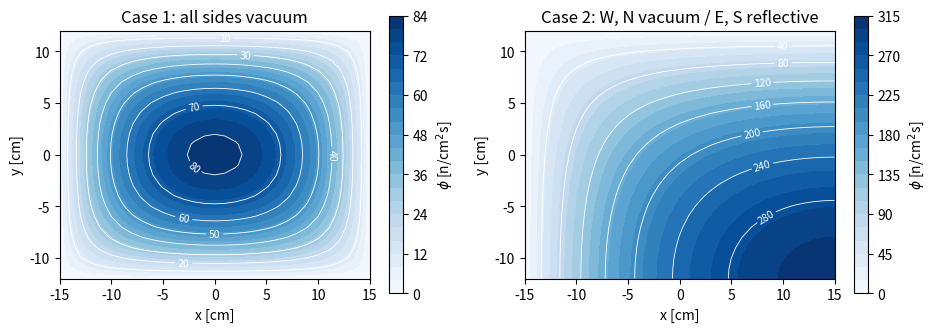
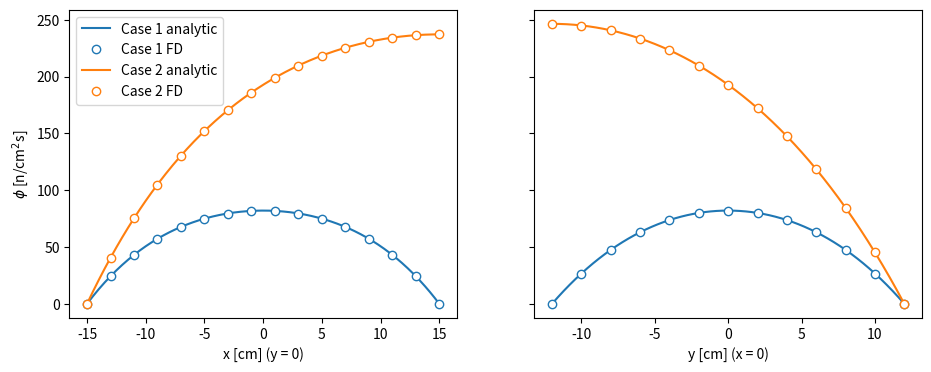
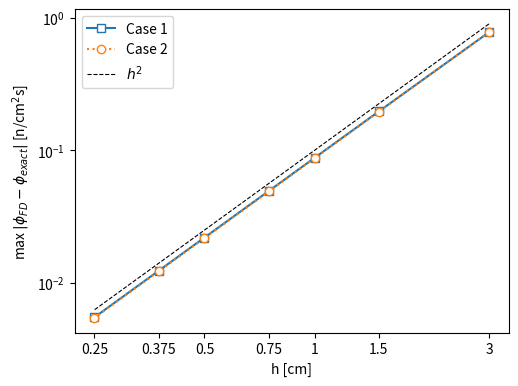

Here is the Python script that generated these plots, in order:
import numpy as np
import scipy.sparse as sp
from scipy.sparse.linalg import spsolve
from scipy.integrate import trapezoid
import matplotlib.pyplot as plt

D, Sa, S = 0.614014, 3.59817e-4, 1.0
Lx, Ly = 30.0, 24.0
cases = {1: (0, 0, 0, 0), 2: (0, 1, 1, 0)}
titles = {1: "Case 1: all sides vacuum", 2: "Case 2: W, N vacuum / E, S reflective"}
boxes = {1: (30, 24, -15, -12), 2: (60, 48, -15, -36)}


def T(n, lo, hi):
    m = n - 2 + lo + hi
    t = sp.diags([-1.0, 2.0, -1.0], [-1, 0, 1], shape=(m, m), format="lil")
    t[0, 1] -= lo
    t[-1, -2] -= hi
    return t.tocsr()


def solve(h, bc):
    w, e, s, n = bc
    nx, ny = round(Lx / h) + 1, round(Ly / h) + 1
    Tx, Ty = T(nx, w, e), T(ny, s, n)
    mx, my = Tx.shape[0], Ty.shape[0]
    A = D / h**2 * (sp.kron(sp.eye(my), Tx) + sp.kron(Ty, sp.eye(mx))) + Sa * sp.eye(mx * my)
    phi = np.zeros((ny, nx))
    phi[1 - s:ny - 1 + n, 1 - w:nx - 1 + e] = spsolve(A.tocsc(), np.full(mx * my, S)).reshape(my, mx)
    return A, phi, np.linspace(-15, 15, nx), np.linspace(-12, 12, ny)


def exact(x, y, a, b, x0, y0, M=4001):
    m = np.arange(1, M + 1, 2)
    km, kn = m * np.pi / a, m * np.pi / b
    c = 16 * S / (np.pi**2 * np.outer(m, m) * (D * (km[:, None]**2 + kn**2) + Sa))
    return np.sin(np.outer(y - y0, kn)) @ c.T @ np.sin(np.outer(x - x0, km)).T


def error(h, c):
    A, phi, x, y = solve(h, cases[c])
    return abs(phi - exact(x, y, *boxes[c])).max()


def balance(phi, h, bc):
    sides = [phi[:, 1:3], phi[:, -2:-4:-1], phi[1:3].T, phi[-2:-4:-1].T]
    leak = [(1 - r) * trapezoid(D * (4 * p[:, 0] - p[:, 1]) / (2 * h), dx=h) for p, r in zip(sides, bc)]
    return Sa * trapezoid(trapezoid(phi, dx=h), dx=h), leak


res = {}
for c, bc in cases.items():
    A, phi, x, y = solve(1.0, bc)
    ex = exact(x, y, *boxes[c])
    absr, leak = balance(phi, 1.0, bc)
    j, i = np.unravel_index(phi.argmax(), phi.shape)
    res[c] = (phi, x, y)
    print(f"Case {c}: n = {A.shape[0]}, nnz = {A.nnz}, phi_max = {phi.max():.4f} at ({x[i]:g}, {y[j]:g})")
    print(f"  phi(0,0) = {phi[12, 15]:.4f}, phi(15,0) = {phi[12, 30]:.4f}, phi(0,-12) = {phi[0, 15]:.4f}")
    print(f"  absorption = {absr:.3f}, leakage W E S N = {np.round(leak, 2)}, total = {sum(leak):.3f}")
    print(f"  max|FD - exact| = {abs(phi - ex).max():.4f}, exact peak = {ex.max():.4f}")
    print(f"  residual max|A*phi - S| = {abs(A @ phi[phi > 0] - S).max():.2e}")
    print(np.round(solve(6.0, bc)[0].toarray() * 36 / D, 3))

hs = [3, 1.5, 1, 0.75, 0.5, 0.375, 0.25]
err = {c: [error(h, c) for h in hs] for c in cases}
for c in cases:
    print(f"Case {c} errors:", np.round(err[c], 6), "order:", np.round(np.log(np.divide(err[c][:-1], err[c][1:])) / np.log(np.divide(hs[:-1], hs[1:])), 2))

fig, ax = plt.subplots(1, 2, figsize=(11, 4.4))
for k, c in enumerate(cases):
    phi, x, y = res[c]
    cf = ax[k].contourf(x, y, phi, 24, cmap="Blues")
    lv = np.arange(10, 90, 10) if c == 1 else np.arange(40, 320, 40)
    ax[k].clabel(ax[k].contour(x, y, phi, lv, colors="w", linewidths=0.6), fmt="%.0f", fontsize=7.5)
    ax[k].set(aspect="equal", xlabel="x [cm]", ylabel="y [cm]", title=titles[c])
    fig.colorbar(cf, ax=ax[k], shrink=0.82, label=r"$\phi$ [n/cm$^2$s]")
fig.savefig("fig_flux_maps.png", dpi=200, bbox_inches="tight")

fig, ax = plt.subplots(1, 2, figsize=(11, 4), sharey=True)
xf, yf = np.linspace(-15, 15, 301), np.linspace(-12, 12, 241)
for c in cases:
    phi, x, y = res[c]
    col = f"C{c - 1}"
    ax[0].plot(xf, exact(xf, np.array([0.0]), *boxes[c])[0], col, label=f"Case {c} analytic")
    ax[0].plot(x[::2], phi[12, ::2], "o", c=col, mfc="w", label=f"Case {c} FD")
    ax[1].plot(yf, exact(np.array([0.0]), yf, *boxes[c])[:, 0], col)
    ax[1].plot(y[::2], phi[::2, 15], "o", c=col, mfc="w")
ax[0].set(xlabel="x [cm] (y = 0)", ylabel=r"$\phi$ [n/cm$^2$s]")
ax[1].set(xlabel="y [cm] (x = 0)")
ax[0].legend(loc="upper left")
fig.savefig("fig_profiles.png", dpi=200, bbox_inches="tight")

fig, ax = plt.subplots(figsize=(5.6, 4.2))
for c in cases:
    ax.loglog(hs, err[c], "s-" if c == 1 else "o:", mfc="w", label=f"Case {c}")
ax.loglog(hs, 0.1 * np.array(hs)**2, "k--", lw=0.8, label=r"$h^2$")
ax.set_xticks(hs, [f"{h:g}" for h in hs])
ax.minorticks_off()
ax.set(xlabel="h [cm]", ylabel=r"max $|\phi_{FD}-\phi_{exact}|$ [n/cm$^2$s]")
ax.legend()
fig.savefig("fig_convergence.png", dpi=200, bbox_inches="tight")
